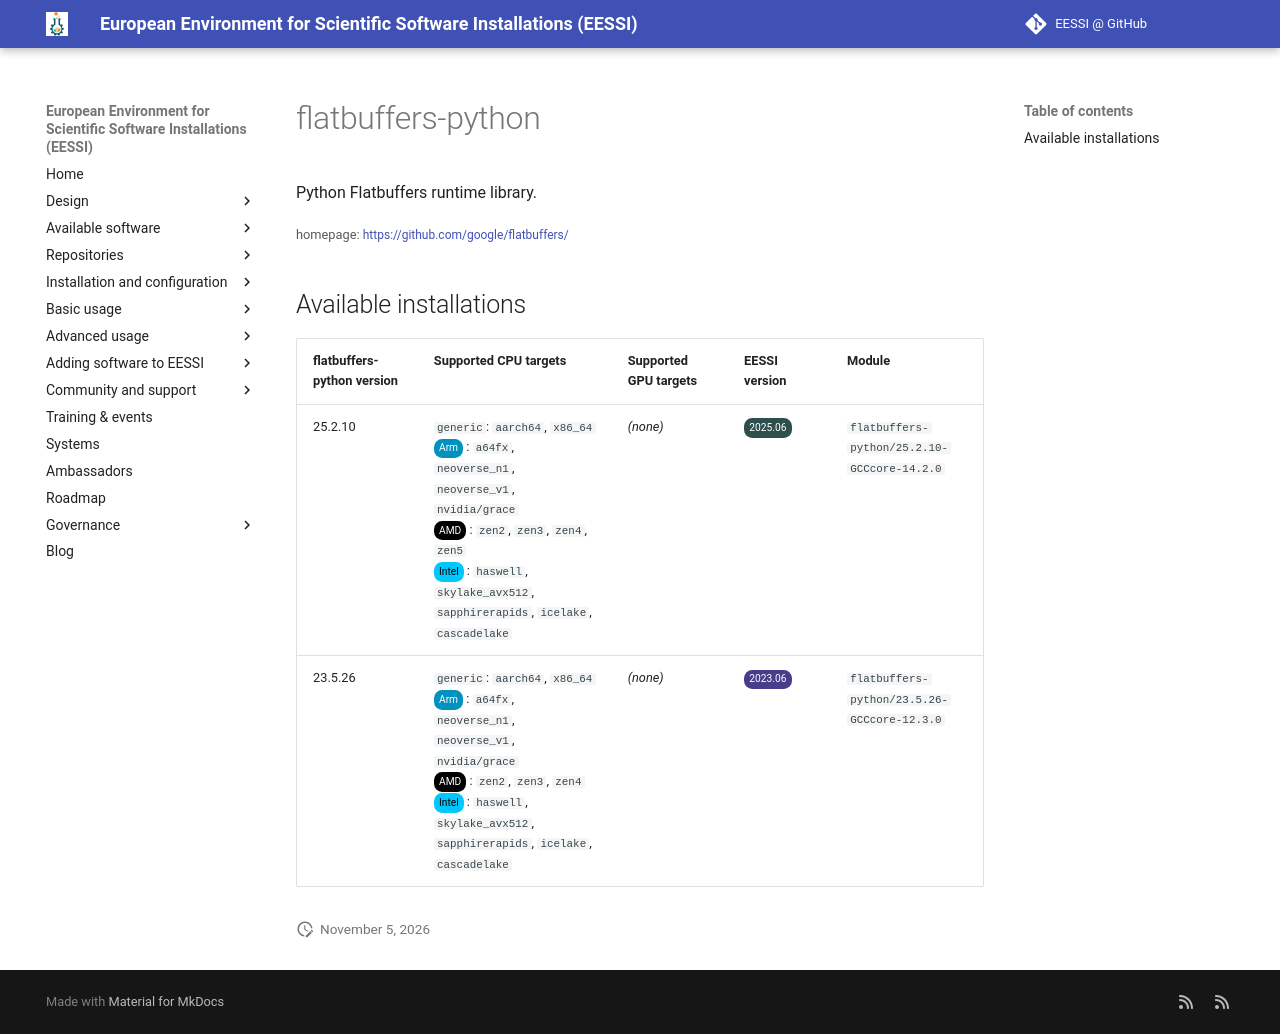

repository: EESSI/docs · page: available_software/detail/flatbuffers-python/index.html · generator: mkdocs

---
json_ld:
  '@context': https://schema.org
  '@type': SoftwareApplication
  applicationCategory: DeveloperApplication
  description: Python Flatbuffers runtime library.
  license: Not confirmed
  name: flatbuffers-python
  offers:
    '@type': Offer
    price: 0
  operatingSystem: LINUX
  review:
    '@type': Review
    author:
      '@type': Organization
      name: EESSI
    reviewBody: Application has been successfully made available on all architectures
      supported by EESSI
    reviewRating:
      '@type': Rating
      ratingValue: 5
  softwareRequirements: See https://www.eessi.io/docs/ for how to make EESSI available
    on your system
  softwareVersion: '[''25.2.10'', ''23.5.26'']'
  url: https://github.com/google/flatbuffers/
---
# flatbuffers-python


Python Flatbuffers runtime library.

<small>homepage: </small><span class="software-link">[https://github.com/google/flatbuffers/](https://github.com/google/flatbuffers/)</span>

## Available installations


|flatbuffers-python version|Supported CPU targets|Supported GPU targets|EESSI version|Module|
| --- | --- | --- | --- | --- |
|25.2.10|`generic`: `aarch64`, `x86_64`<br/><span class="software-cpu-arm">Arm</span>: `a64fx`, `neoverse_n1`, `neoverse_v1`, `nvidia/grace`<br/><span class="software-cpu-amd">AMD</span>: `zen2`, `zen3`, `zen4`, `zen5`<br/><span class="software-cpu-intel">Intel</span>: `haswell`, `skylake_avx512`, `sapphirerapids`, `icelake`, `cascadelake`<br/>|*(none)*|<span class="software-eessi-version-202506">2025.06</span>|`flatbuffers-python/25.2.10-GCCcore-14.2.0`|
|23.5.26|`generic`: `aarch64`, `x86_64`<br/><span class="software-cpu-arm">Arm</span>: `a64fx`, `neoverse_n1`, `neoverse_v1`, `nvidia/grace`<br/><span class="software-cpu-amd">AMD</span>: `zen2`, `zen3`, `zen4`<br/><span class="software-cpu-intel">Intel</span>: `haswell`, `skylake_avx512`, `sapphirerapids`, `icelake`, `cascadelake`<br/>|*(none)*|<span class="software-eessi-version-202306">2023.06</span>|`flatbuffers-python/23.5.26-GCCcore-12.3.0`|
